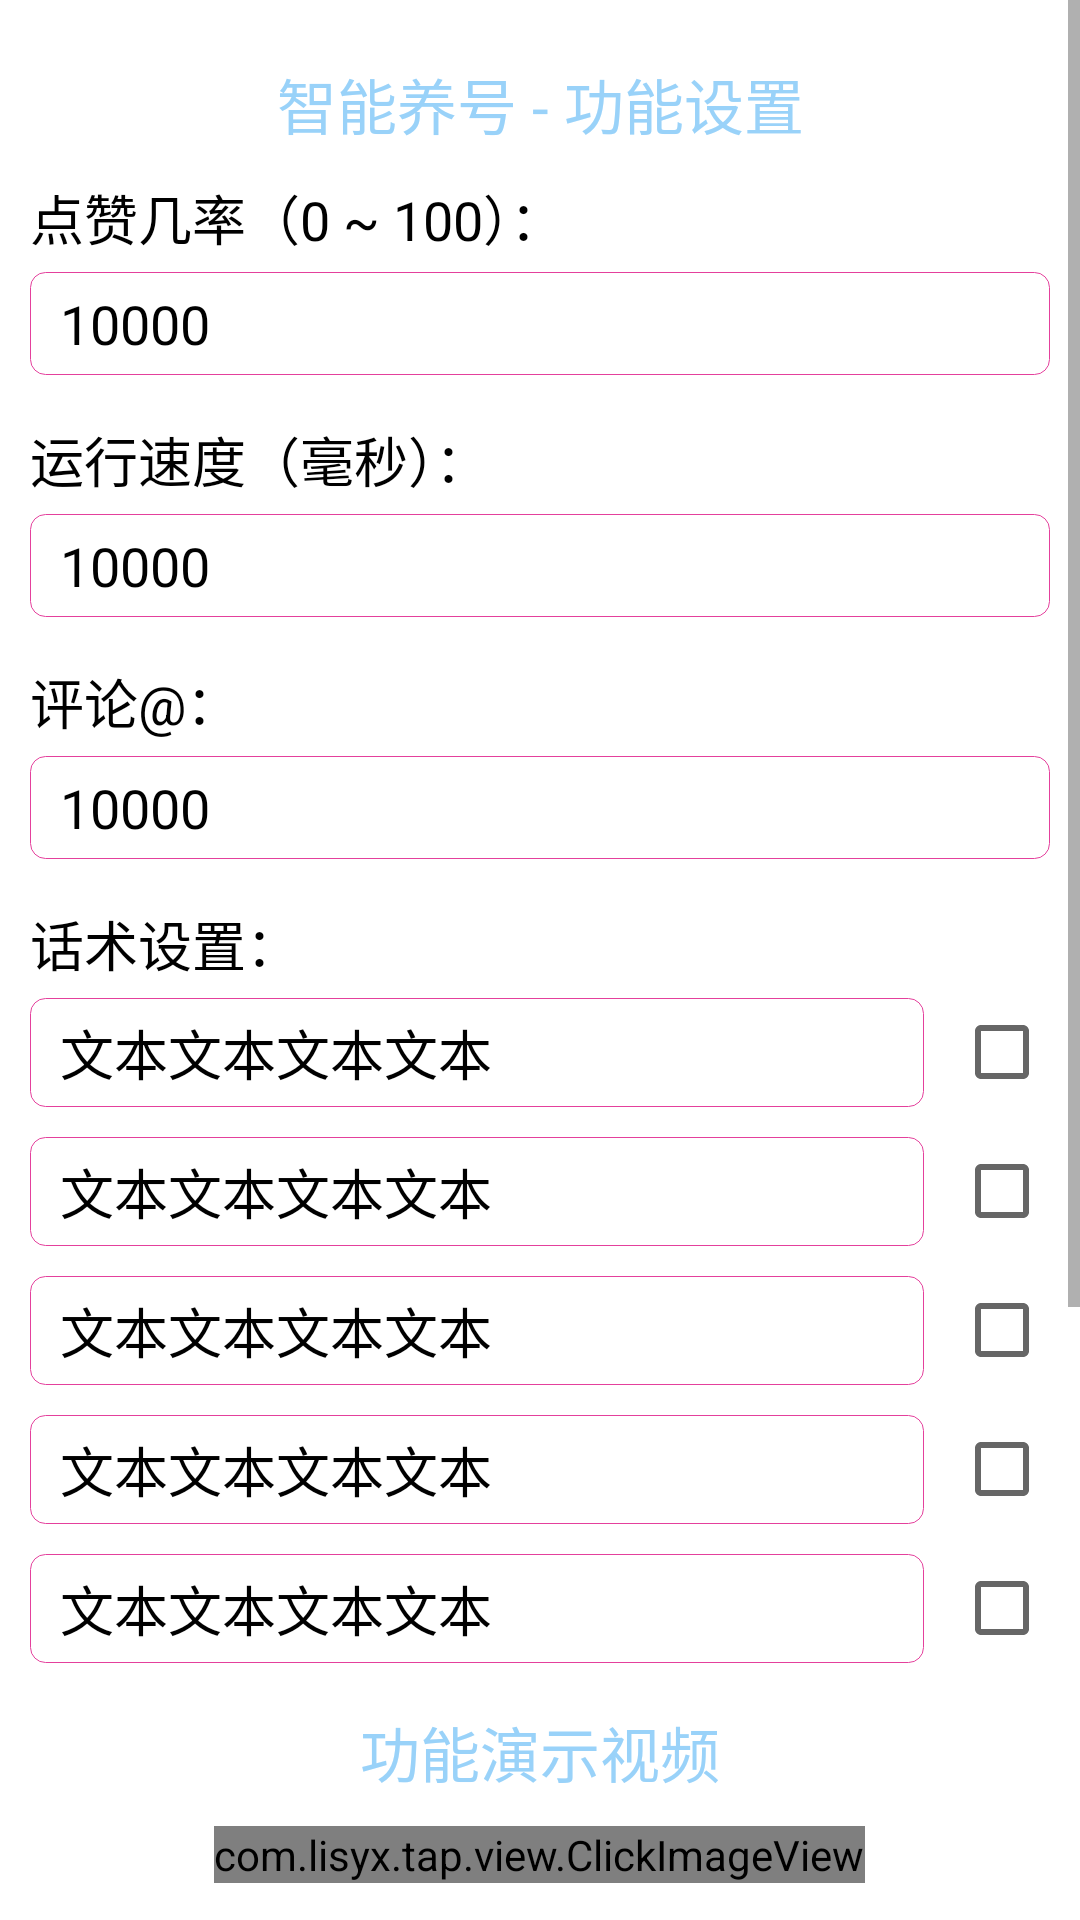

Layout XML and referenced resources for this Android screen:
<!-- AndroidManifest.xml: application theme AppTheme -->
<!-- res/layout/activity_dy_yang_hao.xml -->
<?xml version="1.0" encoding="utf-8"?>
<RelativeLayout
	xmlns:android="http://schemas.android.com/apk/res/android"
	android:layout_width="match_parent"
	android:layout_height="match_parent"
	android:background="#fff">

	<ScrollView
		android:layout_width="match_parent"
		android:layout_height="match_parent">

		<LinearLayout
			android:layout_width="match_parent"
			android:layout_height="wrap_content"
			android:gravity="left"
			android:orientation="vertical"
			android:padding="10dp">

			<TextView
				android:layout_width="match_parent"
				android:layout_height="wrap_content"
				android:gravity="center"
				android:paddingTop="10dp"
				android:text="智能养号 - 功能设置"
				android:textColor="#99d2f9"
				android:textSize="20sp"/>

			<TextView
				android:layout_width="wrap_content"
				android:layout_height="wrap_content"
				android:layout_marginTop="10dp"
				android:text="点赞几率（0 ~ 100）："
				android:textColor="#000"
				android:textSize="18sp"/>

			<EditText
				android:id="@+id/runCount"
				android:layout_width="match_parent"
				android:layout_height="wrap_content"
				android:layout_marginTop="5dp"
				android:layout_marginBottom="5dp"
				android:background="@drawable/edit_bg"
				android:gravity="left"
				android:inputType="number"
				android:paddingLeft="10dp"
				android:paddingTop="5dp"
				android:paddingRight="10dp"
				android:paddingBottom="5dp"
				android:text="10000"
				android:textColor="#000"
				android:textSize="18sp"/>

			<TextView
				android:layout_width="wrap_content"
				android:layout_height="wrap_content"
				android:layout_marginTop="10dp"
				android:text="运行速度（毫秒）："
				android:textColor="#000"
				android:textSize="18sp"/>

			<EditText
				android:id="@+id/runSpeed"
				android:layout_width="match_parent"
				android:layout_height="wrap_content"
				android:layout_marginTop="5dp"
				android:layout_marginBottom="5dp"
				android:background="@drawable/edit_bg"
				android:gravity="left"
				android:inputType="number"
				android:paddingLeft="10dp"
				android:paddingTop="5dp"
				android:paddingRight="10dp"
				android:paddingBottom="5dp"
				android:text="10000"
				android:textColor="#000"
				android:textSize="18sp"/>

			<TextView
				android:layout_width="wrap_content"
				android:layout_height="wrap_content"
				android:layout_marginTop="10dp"
				android:text="评论@："
				android:textColor="#000"
				android:textSize="18sp"/>

			<EditText
				android:id="@+id/runTarget"
				android:layout_width="match_parent"
				android:layout_height="wrap_content"
				android:layout_marginTop="5dp"
				android:layout_marginBottom="5dp"
				android:background="@drawable/edit_bg"
				android:gravity="left"
				android:inputType="textPersonName"
				android:paddingLeft="10dp"
				android:paddingTop="5dp"
				android:paddingRight="10dp"
				android:paddingBottom="5dp"
				android:text="10000"
				android:textColor="#000"
				android:textSize="18sp"/>

			<TextView
				android:layout_width="wrap_content"
				android:layout_height="wrap_content"
				android:layout_marginTop="10dp"
				android:text="运行记录："
				android:textColor="#000"
				android:textSize="18sp"
				android:visibility="gone"/>

			<EditText
				android:id="@+id/runRecord"
				android:layout_width="match_parent"
				android:layout_height="wrap_content"
				android:layout_marginTop="5dp"
				android:layout_marginBottom="5dp"
				android:background="@drawable/edit_bg"
				android:gravity="left"
				android:inputType="number"
				android:paddingLeft="10dp"
				android:paddingTop="5dp"
				android:paddingRight="10dp"
				android:paddingBottom="5dp"
				android:text="10000"
				android:textColor="#000"
				android:textSize="18sp"
				android:visibility="gone"/>

			<TextView
				android:layout_width="wrap_content"
				android:layout_height="wrap_content"
				android:layout_marginTop="10dp"
				android:text="话术设置："
				android:textColor="#000"
				android:textSize="18sp"/>

			<LinearLayout
				android:layout_width="match_parent"
				android:layout_height="wrap_content"
				android:gravity="center"
				android:orientation="horizontal">

				<EditText
					android:id="@+id/msgText0"
					android:layout_width="match_parent"
					android:layout_height="wrap_content"
					android:layout_marginTop="5dp"
					android:layout_marginBottom="5dp"
					android:layout_weight="1"
					android:background="@drawable/edit_bg"
					android:gravity="left"
					android:inputType="textMultiLine"
					android:paddingLeft="10dp"
					android:paddingTop="5dp"
					android:paddingRight="10dp"
					android:paddingBottom="5dp"
					android:text="文本文本文本文本"
					android:textColor="#000"
					android:textSize="18sp"/>

				<CheckBox
					android:id="@+id/msgEnable0"
					android:layout_width="wrap_content"
					android:layout_height="wrap_content"
					android:layout_marginLeft="10dp"/>

			</LinearLayout>

			<LinearLayout
				android:layout_width="match_parent"
				android:layout_height="wrap_content"
				android:gravity="center"
				android:orientation="horizontal">

				<EditText
					android:id="@+id/msgText1"
					android:layout_width="match_parent"
					android:layout_height="wrap_content"
					android:layout_marginTop="5dp"
					android:layout_marginBottom="5dp"
					android:layout_weight="1"
					android:background="@drawable/edit_bg"
					android:gravity="left"
					android:inputType="textMultiLine"
					android:paddingLeft="10dp"
					android:paddingTop="5dp"
					android:paddingRight="10dp"
					android:paddingBottom="5dp"
					android:text="文本文本文本文本"
					android:textColor="#000"
					android:textSize="18sp"/>

				<CheckBox
					android:id="@+id/msgEnable1"
					android:layout_width="wrap_content"
					android:layout_height="wrap_content"
					android:layout_marginLeft="10dp"/>

			</LinearLayout>

			<LinearLayout
				android:layout_width="match_parent"
				android:layout_height="wrap_content"
				android:gravity="center"
				android:orientation="horizontal">

				<EditText
					android:id="@+id/msgText2"
					android:layout_width="match_parent"
					android:layout_height="wrap_content"
					android:layout_marginTop="5dp"
					android:layout_marginBottom="5dp"
					android:layout_weight="1"
					android:background="@drawable/edit_bg"
					android:gravity="left"
					android:inputType="textMultiLine"
					android:paddingLeft="10dp"
					android:paddingTop="5dp"
					android:paddingRight="10dp"
					android:paddingBottom="5dp"
					android:text="文本文本文本文本"
					android:textColor="#000"
					android:textSize="18sp"/>

				<CheckBox
					android:id="@+id/msgEnable2"
					android:layout_width="wrap_content"
					android:layout_height="wrap_content"
					android:layout_marginLeft="10dp"/>

			</LinearLayout>

			<LinearLayout
				android:layout_width="match_parent"
				android:layout_height="wrap_content"
				android:gravity="center"
				android:orientation="horizontal">

				<EditText
					android:id="@+id/msgText3"
					android:layout_width="match_parent"
					android:layout_height="wrap_content"
					android:layout_marginTop="5dp"
					android:layout_marginBottom="5dp"
					android:layout_weight="1"
					android:background="@drawable/edit_bg"
					android:gravity="left"
					android:inputType="textMultiLine"
					android:paddingLeft="10dp"
					android:paddingTop="5dp"
					android:paddingRight="10dp"
					android:paddingBottom="5dp"
					android:text="文本文本文本文本"
					android:textColor="#000"
					android:textSize="18sp"/>

				<CheckBox
					android:id="@+id/msgEnable3"
					android:layout_width="wrap_content"
					android:layout_height="wrap_content"
					android:layout_marginLeft="10dp"/>

			</LinearLayout>

			<LinearLayout
				android:layout_width="match_parent"
				android:layout_height="wrap_content"
				android:gravity="center"
				android:orientation="horizontal">

				<EditText
					android:id="@+id/msgText4"
					android:layout_width="match_parent"
					android:layout_height="wrap_content"
					android:layout_marginTop="5dp"
					android:layout_marginBottom="5dp"
					android:layout_weight="1"
					android:background="@drawable/edit_bg"
					android:gravity="left"
					android:inputType="textMultiLine"
					android:paddingLeft="10dp"
					android:paddingTop="5dp"
					android:paddingRight="10dp"
					android:paddingBottom="5dp"
					android:text="文本文本文本文本"
					android:textColor="#000"
					android:textSize="18sp"/>

				<CheckBox
					android:id="@+id/msgEnable4"
					android:layout_width="wrap_content"
					android:layout_height="wrap_content"
					android:layout_marginLeft="10dp"/>

			</LinearLayout>

			<TextView
				android:layout_width="match_parent"
				android:layout_height="wrap_content"
				android:gravity="center"
				android:paddingTop="10dp"
				android:text="功能演示视频"
				android:textColor="#99d2f9"
				android:textSize="20sp"/>

			<com.lisyx.tap.view.ClickImageView
				android:id="@+id/teachVideo"
				android:layout_width="wrap_content"
				android:layout_height="wrap_content"
				android:layout_gravity="center_horizontal"
				android:layout_marginTop="10dp"
				android:src="@drawable/img_video_has"/>

			<TextView
				android:layout_width="match_parent"
				android:layout_height="wrap_content"
				android:gravity="center"
				android:paddingTop="10dp"
				android:text="功能说明"
				android:textColor="#99d2f9"
				android:textSize="20sp"/>

			<TextView
				android:layout_width="match_parent"
				android:layout_height="wrap_content"
				android:padding="10dp"
				android:text="Step 1、根据配置“点赞几率”，随机点赞"
				android:textColor="#000"
				android:textSize="16sp"/>

			<TextView
				android:layout_width="match_parent"
				android:layout_height="wrap_content"
				android:padding="10dp"
				android:text="Step 2、若配置了“随机话术”，则有一半几率点击评论"
				android:textColor="#000"
				android:textSize="16sp"/>

			<TextView
				android:layout_width="match_parent"
				android:layout_height="wrap_content"
				android:padding="10dp"
				android:text="Step 3、若配置了“评论@”，则会@某人加以评论"
				android:textColor="#000"
				android:textSize="16sp"/>

			<TextView
				android:layout_width="match_parent"
				android:layout_height="wrap_content"
				android:padding="10dp"
				android:text="Step 4、划动到下一个"
				android:textColor="#000"
				android:textSize="16sp"/>

			<TextView
				android:layout_width="match_parent"
				android:layout_height="wrap_content"
				android:padding="10dp"
				android:text="注：运行过程中点击悬浮球可停止运行。"
				android:textColor="#000"
				android:textSize="16sp"/>

		</LinearLayout>
	</ScrollView>

</RelativeLayout>
<!-- resources referenced by this layout -->
<resources>
  <!-- drawable edit_bg (drawable) -->
  <?xml version="1.0" encoding="utf-8"?>
  <shape xmlns:android="http://schemas.android.com/apk/res/android">
  	<stroke
  		android:width="1px"
  		android:color="#e4409c"/>
  	<corners android:radius="5dp"/>
  </shape>
  <!-- drawable img_video_has: jpg bitmap (drawable-xxhdpi, 54962 bytes) -->
  <style name="AppTheme" parent="Theme.AppCompat.Light.NoActionBar">
  	</style>
</resources>
